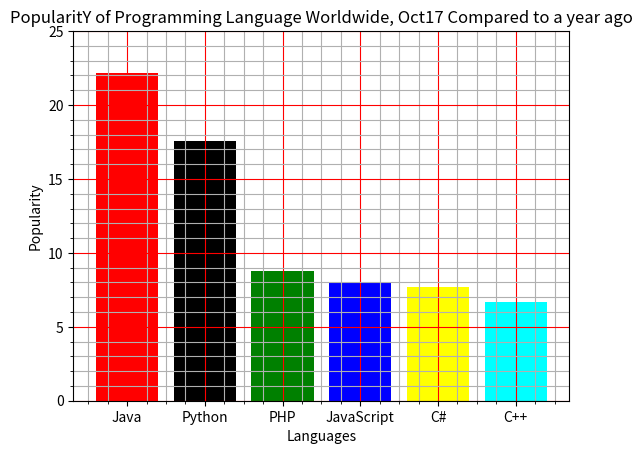

Generate this figure with matplotlib:
import matplotlib.pyplot as plt
from matplotlib.ticker import AutoMinorLocator


fig, ax = plt.subplots()
ax.set( xlabel='Languages',
    ylabel='Popularity',
    title='PopularitY of Programming Language Worldwide, Oct17 Compared to a year ago',
    ylim=(0, 25),
)
ax.minorticks_on()
ax.xaxis.set_minor_locator(AutoMinorLocator(4))
plt.grid()
ax.xaxis.grid(which='minor')
ax.yaxis.grid(which='minor')
ax.xaxis.grid(which='major', color='r')
ax.yaxis.grid(which='major', color='r')
colors = ['red', 'black', 'green', 'blue', 'yellow', 'cyan']

languages = ['Java', 'Python', 'PHP', 'JavaScript', 'C#', 'C++']
popularity = [22.2, 17.6, 8.8, 8, 7.7, 6.7]
plt.bar(languages, popularity, color=colors)
plt.show()
